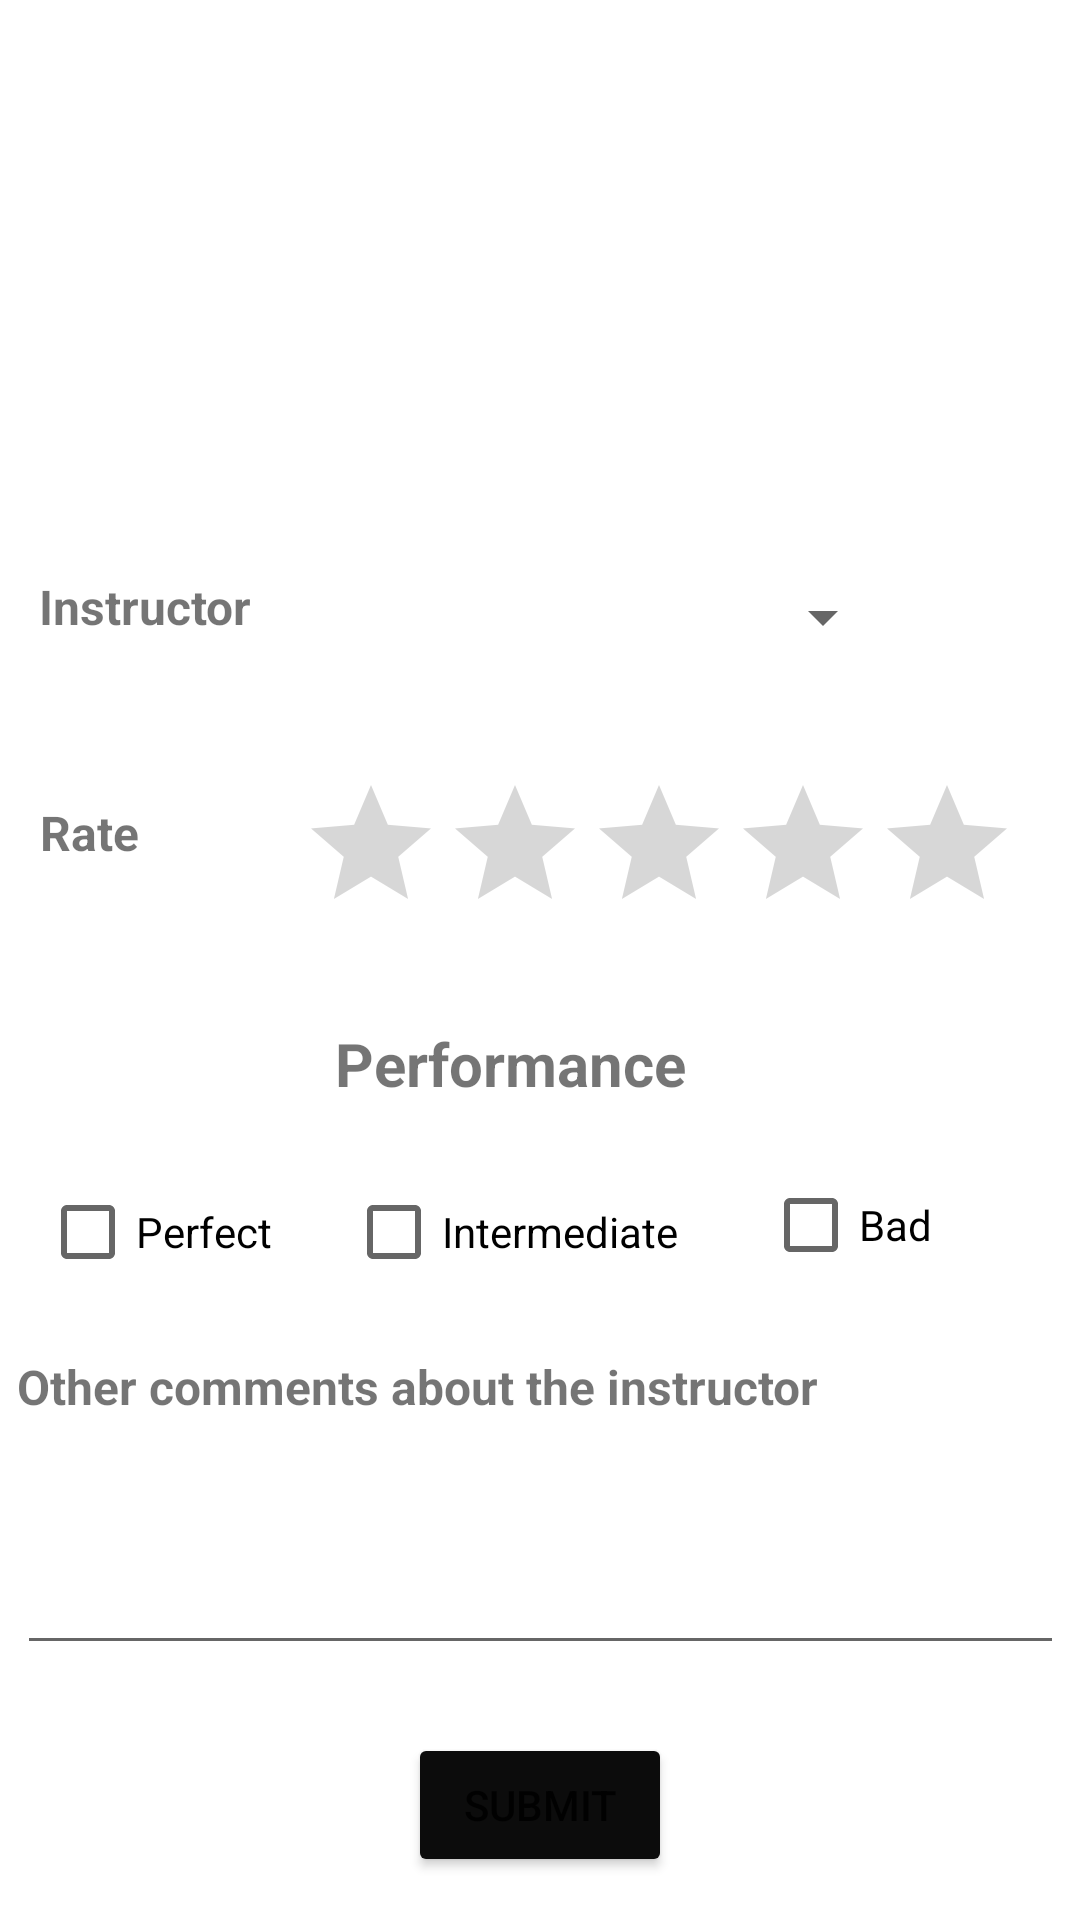

Here is an Android app screen rendered from its layout file. Give the layout XML and the strings, colors and styles it references.
<!-- AndroidManifest.xml: application theme Theme.LIUApp -->
<!-- res/layout/activity_evaluation.xml -->
<?xml version="1.0" encoding="utf-8"?>
<androidx.constraintlayout.widget.ConstraintLayout xmlns:android="http://schemas.android.com/apk/res/android"
    xmlns:app="http://schemas.android.com/apk/res-auto"
    xmlns:tools="http://schemas.android.com/tools"
    android:layout_width="match_parent"
    android:layout_height="match_parent"
    tools:context=".EvaluationActivity">

    <ImageView
        android:id="@+id/imageView18"
        android:layout_width="275dp"
        android:layout_height="176dp"
        app:layout_constraintBottom_toBottomOf="parent"
        app:layout_constraintEnd_toEndOf="parent"
        app:layout_constraintStart_toStartOf="parent"
        app:layout_constraintTop_toTopOf="parent"
        app:layout_constraintVertical_bias="0.028"
        app:srcCompat="@drawable/rate" />

    <Spinner
        android:id="@+id/spEvalInstructor"
        android:layout_width="189dp"
        android:layout_height="49dp"
        app:layout_constraintBottom_toBottomOf="parent"
        app:layout_constraintEnd_toEndOf="parent"
        app:layout_constraintHorizontal_bias="0.639"
        app:layout_constraintStart_toStartOf="parent"
        app:layout_constraintTop_toTopOf="parent"
        app:layout_constraintVertical_bias="0.307" />

    <RatingBar
        android:id="@+id/ratingBar"
        android:layout_width="wrap_content"
        android:layout_height="wrap_content"
        app:layout_constraintBottom_toBottomOf="parent"
        app:layout_constraintEnd_toEndOf="parent"
        app:layout_constraintHorizontal_bias="0.83"
        app:layout_constraintStart_toStartOf="parent"
        app:layout_constraintTop_toTopOf="parent"
        app:layout_constraintVertical_bias="0.442"
        tools:ignore="SpeakableTextPresentCheck" />

    <TextView
        android:id="@+id/textView68"
        android:layout_width="114dp"
        android:layout_height="38dp"
        android:text="Instructor"
        android:textSize="16sp"
        android:textStyle="bold"
        app:layout_constraintBottom_toBottomOf="parent"
        app:layout_constraintEnd_toEndOf="parent"
        app:layout_constraintHorizontal_bias="0.053"
        app:layout_constraintStart_toStartOf="parent"
        app:layout_constraintTop_toTopOf="parent"
        app:layout_constraintVertical_bias="0.318" />

    <TextView
        android:id="@+id/textView70"
        android:layout_width="95dp"
        android:layout_height="34dp"
        android:text="Rate"
        android:textSize="16sp"
        android:textStyle="bold"
        app:layout_constraintBottom_toBottomOf="parent"
        app:layout_constraintEnd_toEndOf="parent"
        app:layout_constraintHorizontal_bias="0.05"
        app:layout_constraintStart_toStartOf="parent"
        app:layout_constraintTop_toTopOf="parent"
        app:layout_constraintVertical_bias="0.44" />

    <TextView
        android:id="@+id/textView72"
        android:layout_width="349dp"
        android:layout_height="47dp"
        android:text="Other comments about the instructor"
        android:textSize="16sp"
        android:textStyle="bold"
        app:layout_constraintBottom_toBottomOf="parent"
        app:layout_constraintEnd_toEndOf="parent"
        app:layout_constraintStart_toStartOf="parent"
        app:layout_constraintTop_toTopOf="parent"
        app:layout_constraintVertical_bias="0.761" />

    <EditText
        android:id="@+id/edtEvaInstructor"
        android:layout_width="349dp"
        android:layout_height="50dp"
        android:ems="10"
        android:inputType="textPersonName"
        app:layout_constraintBottom_toBottomOf="parent"
        app:layout_constraintEnd_toEndOf="parent"
        app:layout_constraintStart_toStartOf="parent"
        app:layout_constraintTop_toTopOf="parent"
        app:layout_constraintVertical_bias="0.856"
        tools:ignore="SpeakableTextPresentCheck" />

    <Button
        android:id="@+id/btnEvaluation"
        android:layout_width="wrap_content"
        android:layout_height="wrap_content"
        android:backgroundTint="#0C0C0C"
        android:text="Submit"
        app:layout_constraintBottom_toBottomOf="parent"
        app:layout_constraintEnd_toEndOf="parent"
        app:layout_constraintStart_toStartOf="parent"
        app:layout_constraintTop_toTopOf="parent"
        app:layout_constraintVertical_bias="0.976" />

    <TextView
        android:id="@+id/textView93"
        android:layout_width="172dp"
        android:layout_height="49dp"
        android:text="Performance"
        android:textSize="20sp"
        android:textStyle="bold"
        app:layout_constraintBottom_toBottomOf="parent"
        app:layout_constraintEnd_toEndOf="parent"
        app:layout_constraintHorizontal_bias="0.594"
        app:layout_constraintStart_toStartOf="parent"
        app:layout_constraintTop_toTopOf="parent"
        app:layout_constraintVertical_bias="0.577" />

    <CheckBox
        android:id="@+id/cbperfect"
        android:layout_width="95dp"
        android:layout_height="48dp"
        android:text="Perfect"
        app:layout_constraintBottom_toBottomOf="parent"
        app:layout_constraintEnd_toEndOf="parent"
        app:layout_constraintHorizontal_bias="0.05"
        app:layout_constraintStart_toStartOf="parent"
        app:layout_constraintTop_toTopOf="parent"
        app:layout_constraintVertical_bias="0.653" />

    <CheckBox
        android:id="@+id/cbInter"
        android:layout_width="139dp"
        android:layout_height="48dp"
        android:text="Intermediate"
        app:layout_constraintBottom_toBottomOf="parent"
        app:layout_constraintEnd_toEndOf="parent"
        app:layout_constraintHorizontal_bias="0.522"
        app:layout_constraintStart_toStartOf="parent"
        app:layout_constraintTop_toTopOf="parent"
        app:layout_constraintVertical_bias="0.653" />

    <CheckBox
        android:id="@+id/cbbad"
        android:layout_width="81dp"
        android:layout_height="50dp"
        android:text="Bad"
        app:layout_constraintBottom_toBottomOf="parent"
        app:layout_constraintEnd_toEndOf="parent"
        app:layout_constraintHorizontal_bias="0.912"
        app:layout_constraintStart_toStartOf="parent"
        app:layout_constraintTop_toTopOf="@+id/imageView18"
        app:layout_constraintVertical_bias="0.642" />

</androidx.constraintlayout.widget.ConstraintLayout>
<!-- resources referenced by this layout -->
<resources>
  <style name="Theme.LIUApp" parent="Theme.MaterialComponents.DayNight.DarkActionBar">
          
          <item name="colorPrimary">@color/purple_500</item>
          <item name="colorPrimaryVariant">@color/purple_700</item>
          <item name="colorOnPrimary">@color/white</item>
          
          <item name="colorSecondary">@color/teal_200</item>
          <item name="colorSecondaryVariant">@color/teal_700</item>
          <item name="colorOnSecondary">@color/black</item>
          
          <item name="android:statusBarColor" tools:targetApi="l">?attr/colorPrimaryVariant</item>
          
      </style>
  <!-- not gathered from this repository: default colours our renderer supplied (Android Studio template values) -->
  <color name="purple_500">#FF6200EE</color>
  <color name="purple_700">#FF3700B3</color>
  <color name="teal_200">#FF03DAC5</color>
  <color name="teal_700">#FF018786</color>
  <color name="black">#FF000000</color>
  <color name="white">#FFFFFFFF</color>
</resources>
